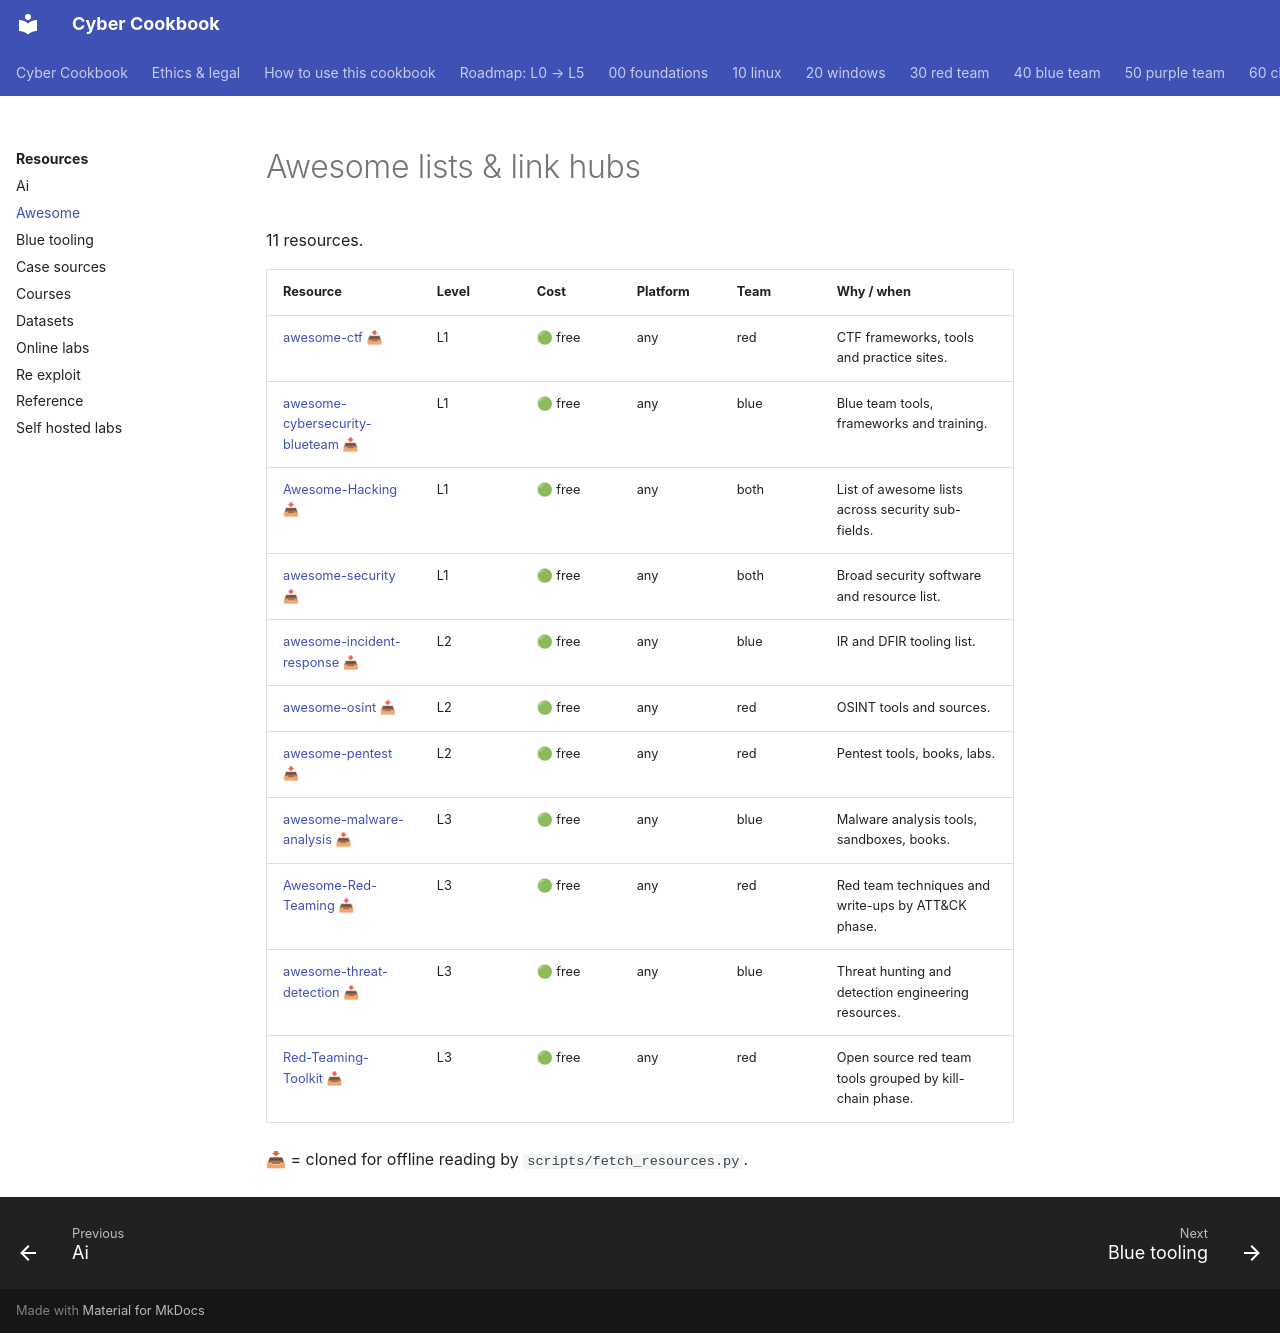

repository: premdon009/cyber-cookbook · page: resources/awesome/index.html · generator: mkdocs

<!-- GENERATED by scripts/gen_catalog.py from resources.yml - do not edit by hand -->

# Awesome lists & link hubs

11 resources.

| Resource | Level | Cost | Platform | Team | Why / when |
|---|---|---|---|---|---|
| [awesome-ctf](https://github.com/apsdehal/awesome-ctf) 📥 | L1 | 🟢 free | any | red | CTF frameworks, tools and practice sites. |
| [awesome-cybersecurity-blueteam](https://github.com/fabacab/awesome-cybersecurity-blueteam) 📥 | L1 | 🟢 free | any | blue | Blue team tools, frameworks and training. |
| [Awesome-Hacking](https://github.com/Hack-with-Github/Awesome-Hacking) 📥 | L1 | 🟢 free | any | both | List of awesome lists across security sub-fields. |
| [awesome-security](https://github.com/sbilly/awesome-security) 📥 | L1 | 🟢 free | any | both | Broad security software and resource list. |
| [awesome-incident-response](https://github.com/meirwah/awesome-incident-response) 📥 | L2 | 🟢 free | any | blue | IR and DFIR tooling list. |
| [awesome-osint](https://github.com/jivoi/awesome-osint) 📥 | L2 | 🟢 free | any | red | OSINT tools and sources. |
| [awesome-pentest](https://github.com/enaqx/awesome-pentest) 📥 | L2 | 🟢 free | any | red | Pentest tools, books, labs. |
| [awesome-malware-analysis](https://github.com/rshipp/awesome-malware-analysis) 📥 | L3 | 🟢 free | any | blue | Malware analysis tools, sandboxes, books. |
| [Awesome-Red-Teaming](https://github.com/yeyintminthuhtut/Awesome-Red-Teaming) 📥 | L3 | 🟢 free | any | red | Red team techniques and write-ups by ATT&CK phase. |
| [awesome-threat-detection](https://github.com/0x4D31/awesome-threat-detection) 📥 | L3 | 🟢 free | any | blue | Threat hunting and detection engineering resources. |
| [Red-Teaming-Toolkit](https://github.com/infosecn1nja/Red-Teaming-Toolkit) 📥 | L3 | 🟢 free | any | red | Open source red team tools grouped by kill-chain phase. |

📥 = cloned for offline reading by `scripts/fetch_resources.py`.
